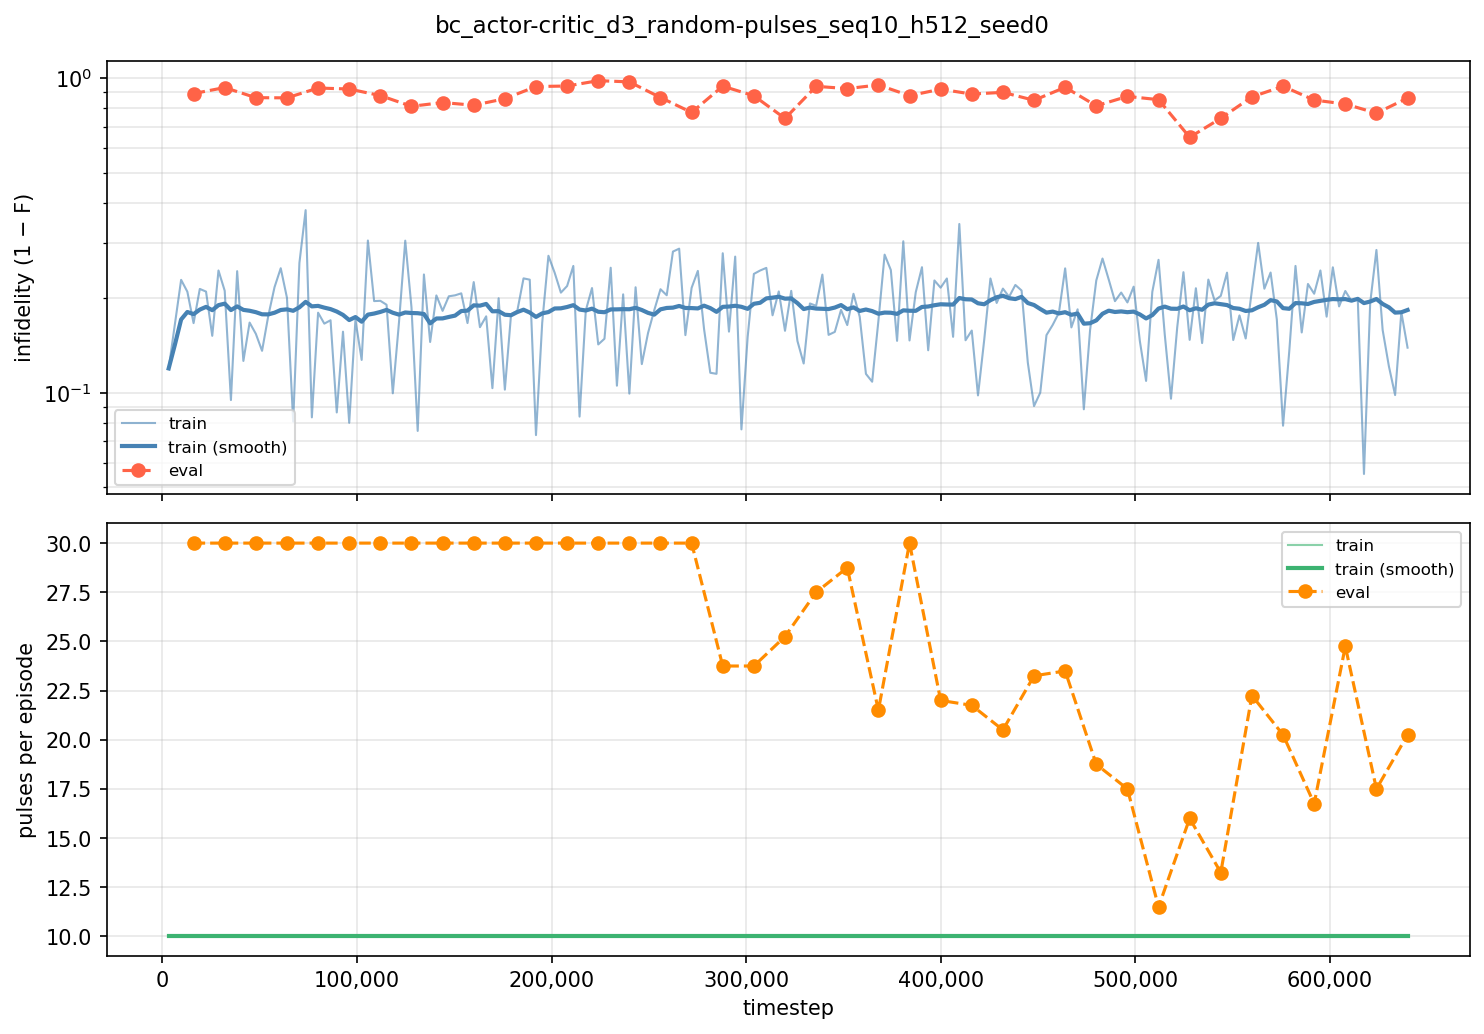

The file beside this chart, header and first rows:
iter, timestep, episodes, train_fidelity, train_pulses, eval_fidelity, eval_pulses
1, 3200, 1, 0.8806, 10, , 
2, 6400, 1, 0.8351, 10, , 
3, 9600, 1, 0.7717, 10, , 
4, 12800, 1, 0.7907, 10, , 
5, 16000, 1, 0.8337, 10, 0.1082, 30
6, 19200, 1, 0.7864, 10, , 
7, 22400, 1, 0.7905, 10, , 
8, 25600, 1, 0.8484, 10, , 
9, 28800, 1, 0.7555, 10, , 
10, 32000, 1, 0.7892, 10, 0.06821, 30
11, 35200, 1, 0.9052, 10, , 
12, 38400, 1, 0.7567, 10, , 
13, 41600, 1, 0.8738, 10, , 
14, 44800, 1, 0.833, 10, , 
15, 48000, 1, 0.8462, 10, 0.1347, 30
16, 51200, 1, 0.8642, 10, , 
17, 54400, 1, 0.8246, 10, , 
18, 57600, 1, 0.7837, 10, , 
19, 60800, 1, 0.7515, 10, , 
20, 64000, 1, 0.7997, 10, 0.1357, 30
21, 67200, 1, 0.9191, 10, , 
22, 70400, 1, 0.7416, 10, , 
23, 73600, 1, 0.6198, 10, , 
24, 76800, 1, 0.9165, 10, , 
25, 80000, 1, 0.8204, 10, 0.07138, 30
26, 83200, 1, 0.8343, 10, , 
27, 86400, 1, 0.8301, 10, , 
28, 89600, 1, 0.9134, 10, , 
29, 92800, 1, 0.8437, 10, , 
30, 96000, 1, 0.9198, 10, 0.0781, 30
31, 99200, 1, 0.8297, 10, , 
32, 102400, 1, 0.8729, 10, , 
33, 105600, 1, 0.6956, 10, , 
34, 108800, 1, 0.8045, 10, , 
35, 112000, 1, 0.8042, 10, 0.1213, 30
36, 115200, 1, 0.8097, 10, , 
37, 118400, 1, 0.9005, 10, , 
38, 121600, 1, 0.8322, 10, , 
39, 124800, 1, 0.6959, 10, , 
40, 128000, 1, 0.8132, 10, 0.1876, 30
41, 131200, 1, 0.9244, 10, , 
42, 134400, 1, 0.7625, 10, , 
43, 137600, 1, 0.8551, 10, , 
44, 140800, 1, 0.7963, 10, , 
45, 144000, 1, 0.818, 10, 0.165, 30
46, 147200, 1, 0.7976, 10, , 
47, 150400, 1, 0.7961, 10, , 
48, 153600, 1, 0.7932, 10, , 
49, 156800, 1, 0.8336, 10, , 
50, 160000, 1, 0.7754, 10, 0.1811, 30
51, 163200, 1, 0.8385, 10, , 
52, 166400, 1, 0.8252, 10, , 
53, 169600, 1, 0.8966, 10, , 
54, 172800, 1, 0.8004, 10, , 
55, 176000, 1, 0.8977, 10, 0.1413, 30
56, 179200, 1, 0.8224, 10, , 
57, 182400, 1, 0.818, 10, , 
58, 185600, 1, 0.7692, 10, , 
59, 188800, 1, 0.7714, 10, , 
60, 192000, 1, 0.9267, 10, 0.06107, 30
... 140 more rows
